Run: headless pygame with SDL's dummy video driver; simulated clock (each Clock.tick advances the game by its frame time, no real sleeping); random seed 0; keys injected as events and as key.get_pressed() state; no mouse input.
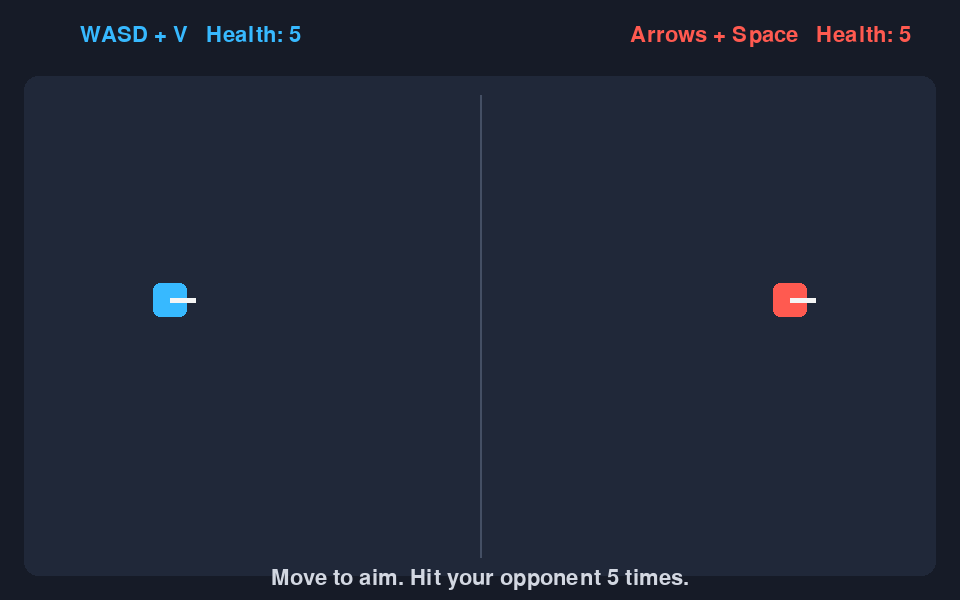
Frame 1 of 4 · flips 1–60 · no input
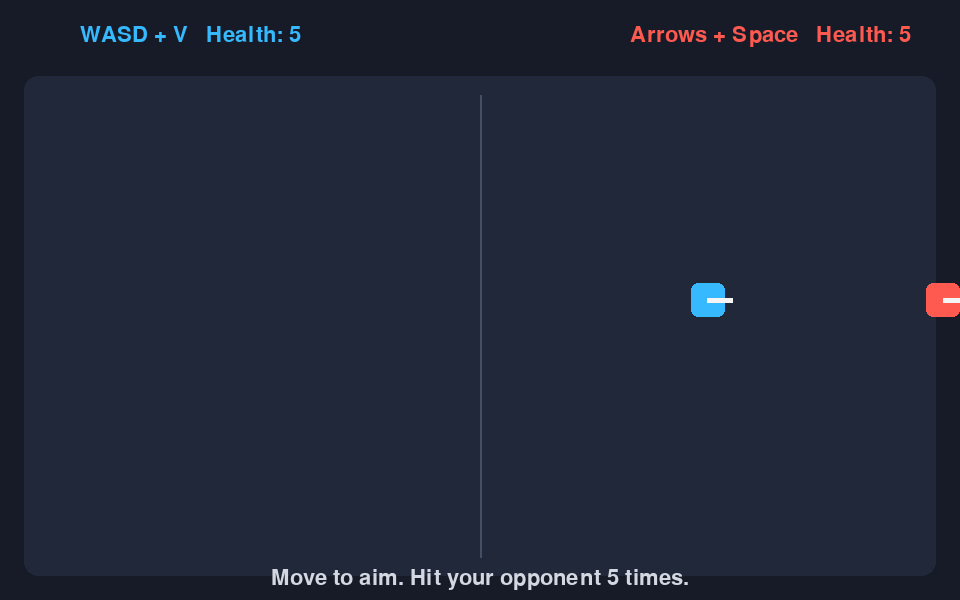
Frame 2 of 4 · flips 61–180 · tapped SPACE, RETURN · held RIGHT (→), D
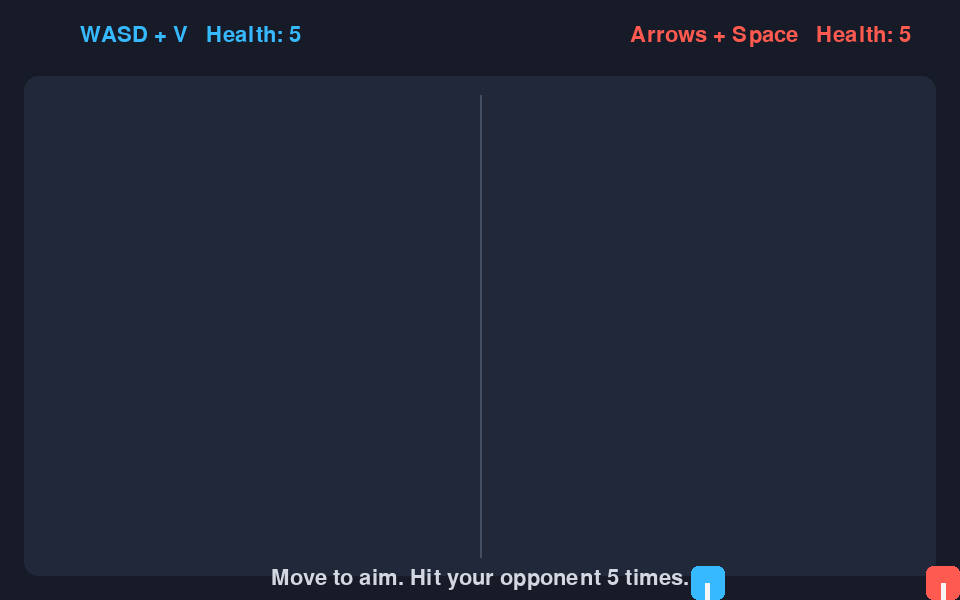
Frame 3 of 4 · flips 181–300 · held DOWN (↓), S
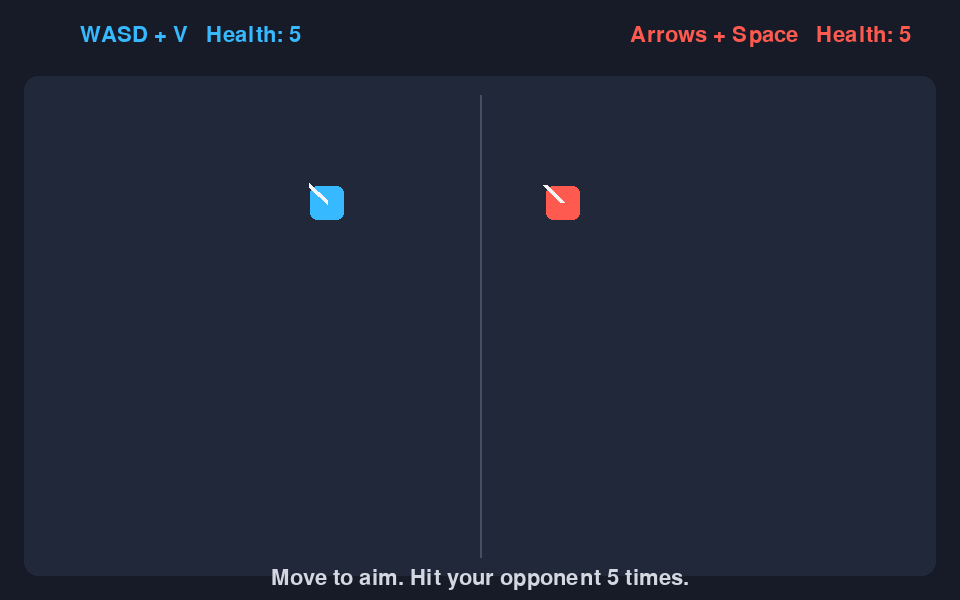
Frame 4 of 4 · flips 301–420 · held LEFT (←), A, UP (↑), W

The pygame program that drew these frames:

import math
import sys

import pygame


WIDTH, HEIGHT = 960, 600
FPS = 60
PLAYER_SIZE = 34
PLAYER_SPEED = 280
PROJECTILE_SPEED = 620
SHOT_COOLDOWN = 0.38
MAX_HEALTH = 5


class Player:
    def __init__(self, name, color, position, controls):
        self.name = name
        self.color = color
        self.position = pygame.Vector2(position)
        self.controls = controls
        self.facing = pygame.Vector2(1, 0)
        self.health = MAX_HEALTH
        self.cooldown = 0.0

    @property
    def rect(self):
        return pygame.Rect(
            round(self.position.x - PLAYER_SIZE / 2),
            round(self.position.y - PLAYER_SIZE / 2),
            PLAYER_SIZE,
            PLAYER_SIZE,
        )

    def update(self, keys, dt):
        movement = pygame.Vector2(
            int(keys[self.controls["right"]]) - int(keys[self.controls["left"]]),
            int(keys[self.controls["down"]]) - int(keys[self.controls["up"]]),
        )
        if movement.length_squared():
            movement = movement.normalize()
            self.facing = movement
            self.position += movement * PLAYER_SPEED * dt

        half = PLAYER_SIZE / 2
        self.position.x = max(half, min(WIDTH - half, self.position.x))
        self.position.y = max(half, min(HEIGHT - half, self.position.y))
        self.cooldown = max(0.0, self.cooldown - dt)

    def shoot(self):
        if self.cooldown > 0:
            return None
        self.cooldown = SHOT_COOLDOWN
        start = self.position + self.facing * (PLAYER_SIZE / 2 + 9)
        return Projectile(start, self.facing, self.color, self)

    def draw(self, screen):
        pygame.draw.rect(screen, self.color, self.rect, border_radius=7)
        tip = self.position + self.facing * 25
        pygame.draw.line(screen, (245, 245, 245), self.position, tip, 5)


class Projectile:
    def __init__(self, position, direction, color, owner):
        self.position = pygame.Vector2(position)
        self.velocity = pygame.Vector2(direction) * PROJECTILE_SPEED
        self.color = color
        self.owner = owner
        self.radius = 7

    def update(self, dt):
        self.position += self.velocity * dt

    def is_outside(self):
        return not pygame.Rect(0, 0, WIDTH, HEIGHT).inflate(40, 40).collidepoint(self.position)

    def draw(self, screen):
        pygame.draw.circle(screen, self.color, self.position, self.radius)
        pygame.draw.circle(screen, (255, 255, 255), self.position, self.radius, 2)


def new_round():
    wasd = Player(
        "WASD player",
        (55, 185, 255),
        (170, HEIGHT / 2),
        {"up": pygame.K_w, "down": pygame.K_s, "left": pygame.K_a, "right": pygame.K_d},
    )
    arrows = Player(
        "Arrow player",
        (255, 90, 80),
        (WIDTH - 170, HEIGHT / 2),
        {"up": pygame.K_UP, "down": pygame.K_DOWN, "left": pygame.K_LEFT, "right": pygame.K_RIGHT},
    )
    return [wasd, arrows], []


def draw_text(screen, font, text, color, center):
    image = font.render(text, True, color)
    screen.blit(image, image.get_rect(center=center))


def main():
    pygame.init()
    screen = pygame.display.set_mode((WIDTH, HEIGHT))
    pygame.display.set_caption("Weapon Duel")
    clock = pygame.time.Clock()
    font = pygame.font.Font(None, 32)
    title_font = pygame.font.Font(None, 54)

    players, projectiles = new_round()
    winner = None
    running = True

    while running:
        dt = clock.tick(FPS) / 1000
        for event in pygame.event.get():
            if event.type == pygame.QUIT:
                running = False
            elif event.type == pygame.KEYDOWN:
                if event.key == pygame.K_r and winner:
                    players, projectiles = new_round()
                    winner = None
                elif not winner:
                    if event.key == pygame.K_v:
                        shot = players[0].shoot()
                        if shot:
                            projectiles.append(shot)
                    elif event.key == pygame.K_SPACE:
                        shot = players[1].shoot()
                        if shot:
                            projectiles.append(shot)

        if not winner:
            keys = pygame.key.get_pressed()
            for player in players:
                player.update(keys, dt)

            remaining = []
            for projectile in projectiles:
                projectile.update(dt)
                hit = False
                for player in players:
                    if player is not projectile.owner and player.rect.collidepoint(projectile.position):
                        player.health -= 1
                        hit = True
                        if player.health <= 0:
                            winner = projectile.owner
                        break
                if not hit and not projectile.is_outside():
                    remaining.append(projectile)
            projectiles = remaining

        screen.fill((22, 27, 39))
        pygame.draw.rect(screen, (32, 40, 57), (24, 76, WIDTH - 48, HEIGHT - 100), border_radius=14)
        pygame.draw.line(screen, (68, 79, 100), (WIDTH / 2, 95), (WIDTH / 2, HEIGHT - 43), 2)

        for projectile in projectiles:
            projectile.draw(screen)
        for player in players:
            player.draw(screen)

        draw_text(screen, font, f"WASD + V   Health: {players[0].health}", players[0].color, (190, 35))
        draw_text(screen, font, f"Arrows + Space   Health: {players[1].health}", players[1].color, (WIDTH - 190, 35))
        draw_text(screen, font, "Move to aim. Hit your opponent 5 times.", (210, 215, 225), (WIDTH / 2, HEIGHT - 22))

        if winner:
            overlay = pygame.Surface((WIDTH, HEIGHT), pygame.SRCALPHA)
            overlay.fill((0, 0, 0, 150))
            screen.blit(overlay, (0, 0))
            draw_text(screen, title_font, f"{winner.name} wins!", winner.color, (WIDTH / 2, HEIGHT / 2 - 20))
            draw_text(screen, font, "Press R for a new round", (255, 255, 255), (WIDTH / 2, HEIGHT / 2 + 35))

        pygame.display.flip()

    pygame.quit()
    return 0


if __name__ == "__main__":
    sys.exit(main())
